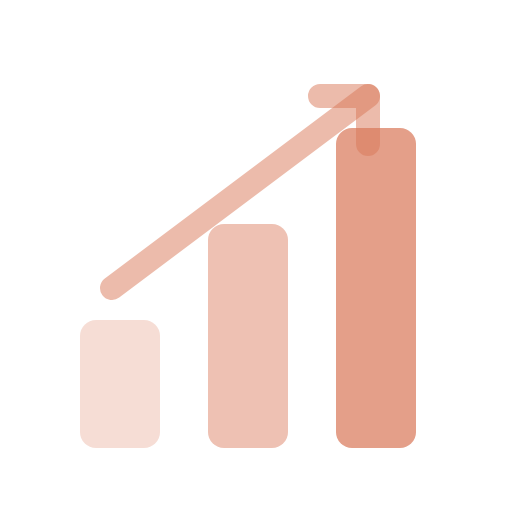
t = 0.00 s
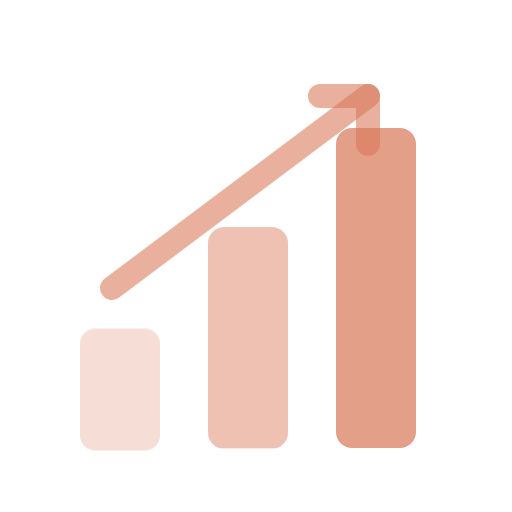
t = 0.40 s
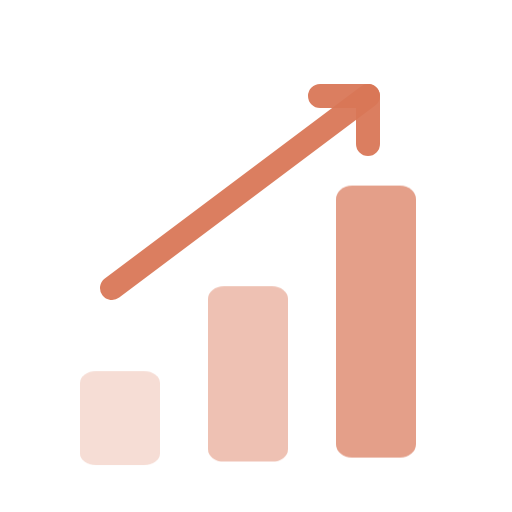
t = 1.15 s
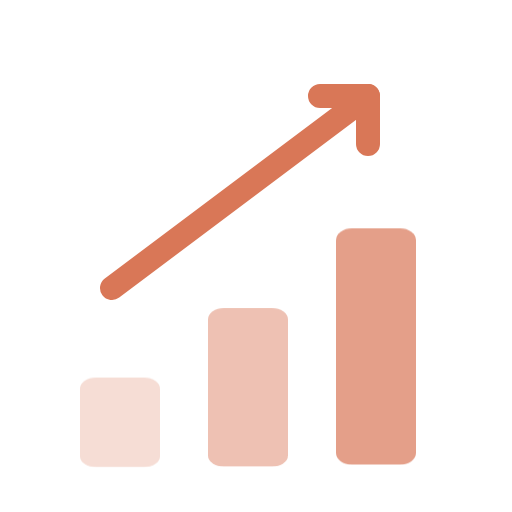
t = 1.53 s
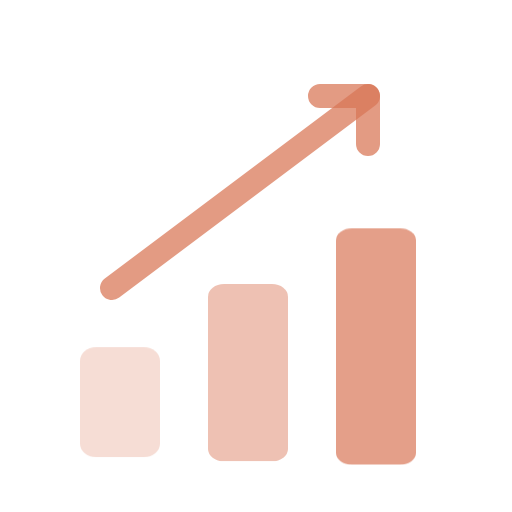
t = 2.28 s
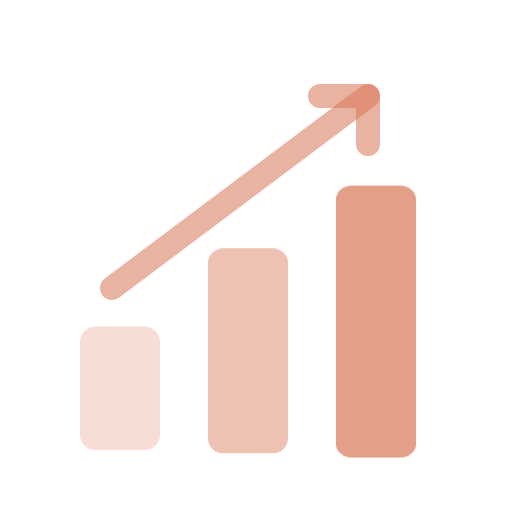
t = 2.65 s

The animated SVG that drew these frames (rendered in a browser with its animation timeline set to each time). Animation: 2 CSS @keyframes rules; one cycle of 3.40 s, repeats indefinitely.

<svg xmlns="http://www.w3.org/2000/svg" width="32" height="32" viewBox="0 0 32 32" fill="none">
  <style>
    .cw-bar { animation: cwBarGrow 3s ease-in-out infinite; }
    .cw-bar-1 { animation-delay: 0s; }
    .cw-bar-2 { animation-delay: .2s; }
    .cw-bar-3 { animation-delay: .4s; }
    @keyframes cwBarGrow {
      0%, 100% { transform: scaleY(1); transform-origin: bottom; }
      50% { transform: scaleY(.7); transform-origin: bottom; }
    }
    .cw-trend-arrow { animation: cwTrendDraw 3s ease-in-out infinite; }
    @keyframes cwTrendDraw {
      0%, 100% { opacity: .5; }
      50% { opacity: 1; }
    }
  </style>
  <rect class="cw-bar cw-bar-1" x="5" y="20" width="5" height="8" rx="1" fill="#D97757" opacity=".25"/>
  <rect class="cw-bar cw-bar-2" x="13" y="14" width="5" height="14" rx="1" fill="#D97757" opacity=".45"/>
  <rect class="cw-bar cw-bar-3" x="21" y="8" width="5" height="20" rx="1" fill="#D97757" opacity=".7"/>
  <path class="cw-trend-arrow" d="M7 18 L15 12 L23 6" stroke="#D97757" stroke-width="1.5" stroke-linecap="round" stroke-linejoin="round" fill="none"/>
  <path class="cw-trend-arrow" d="M20 6 L23 6 L23 9" stroke="#D97757" stroke-width="1.5" stroke-linecap="round" stroke-linejoin="round" fill="none"/>
</svg>
